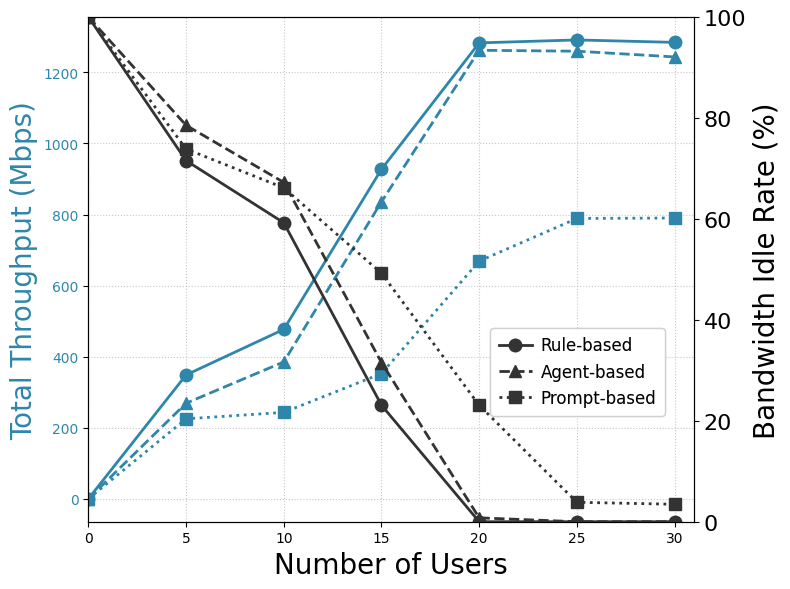

Recreate this plot in Python.
# center of HKUST Campus
# This code is used to plot the throughput and idle rate of different methods
import matplotlib.pyplot as plt

plt.rcParams['font.family'] = 'Times New Roman'
plt.rcParams['font.serif'] = ['Times New Roman']
plt.rcParams['axes.unicode_minus'] = False

x = [0, 5, 10, 15, 20, 25, 30]
Y_rule_thro = [0,348.53, 476.78, 927.28, 1282.97, 1291.25, 1284.41]
Y_llm_thro =  [0, 225, 243.14, 352.26, 668.86, 788.86, 790.11]
Y_agent_thro = [0,268.93,385.21,835.74,1262.15,1259.58,1243.49]

# idle rate
Y_rule_idle = [100, 71.54, 59.23, 23.08, 0.0, 0.0, 0.0]
Y_llm_idle =   [100, 73.85, 66.15, 49.23, 23.08, 3.85, 3.46]
Y_agent_idle = [100, 78.54,67.23,31.54,0.77,0.0,0.0]

# plot
fig, ax1 = plt.subplots(figsize=(8, 6))
ax2 = ax1.twinx()

# color map
THROUGHPUT_BLUE = '#2E86AB'
COLOR_MAP = {
    'Rule-based': THROUGHPUT_BLUE,
    'Prompt-based': THROUGHPUT_BLUE,
    'WirelessAgent': THROUGHPUT_BLUE
}


ax1.plot(x, Y_rule_thro, color=COLOR_MAP['Rule-based'], linestyle='-', 
        linewidth=2, marker='o', markersize=9, label='_nolegend_')
ax1.plot(x, Y_agent_thro, color=COLOR_MAP['WirelessAgent'], linestyle='--',
        linewidth=2, marker='^', markersize=9, label='_nolegend_')
ax1.plot(x, Y_llm_thro, color=COLOR_MAP['Prompt-based'], linestyle=':',
        linewidth=2, marker='s', markersize=9, label='_nolegend_')

# color map
COLOR_MAP = {
    'Rule-based': '#333333',
    'Prompt-based': '#333333',
    'WirelessAgent': '#333333'
}

ax2.plot(x, Y_rule_idle, color=COLOR_MAP['Rule-based'], linestyle='-',
        linewidth=2, marker='o', markersize=9, label='Rule-based')
ax2.plot(x, Y_agent_idle, color=COLOR_MAP['WirelessAgent'], linestyle='--',
        linewidth=2, marker='^', markersize=9, label='Agent-based')
ax2.plot(x, Y_llm_idle, color=COLOR_MAP['Prompt-based'], linestyle=':',
        linewidth=2, marker='s', markersize=9, label='Prompt-based')


ax1.set_xlabel('Number of Users', fontsize=20)
ax1.set_ylabel('Total Throughput (Mbps)', color=THROUGHPUT_BLUE, fontsize=20)
ax1.tick_params(axis='y', labelcolor=THROUGHPUT_BLUE)
ax2.set_ylabel('Bandwidth Idle Rate (%)', fontsize=20)


handles, labels = ax2.get_legend_handles_labels()
legend = ax1.legend(handles, labels,
                  loc='upper left',
                  bbox_to_anchor=(0.65, 4/10),
                  frameon=True,
                  fontsize=12,
                  ncol=1,
                  borderpad=0.5,
                  handletextpad=0.5,
                  labelspacing=0.5)



ax1.add_artist(legend)

plt.xticks(fontsize=16)
plt.yticks(fontsize=16)
ax1.set_xlim(0, 31)
ax1.grid(True, linestyle=':', alpha=0.7)
ax2.set_ylim(0, 100)
plt.tight_layout()

output_path = r'F:\code\wirelessagent\picture\Plot_Throughput_north.png'
plt.savefig(output_path, dpi=500, bbox_inches='tight')
print(f'Figure saved to {output_path}')

plt.show()
